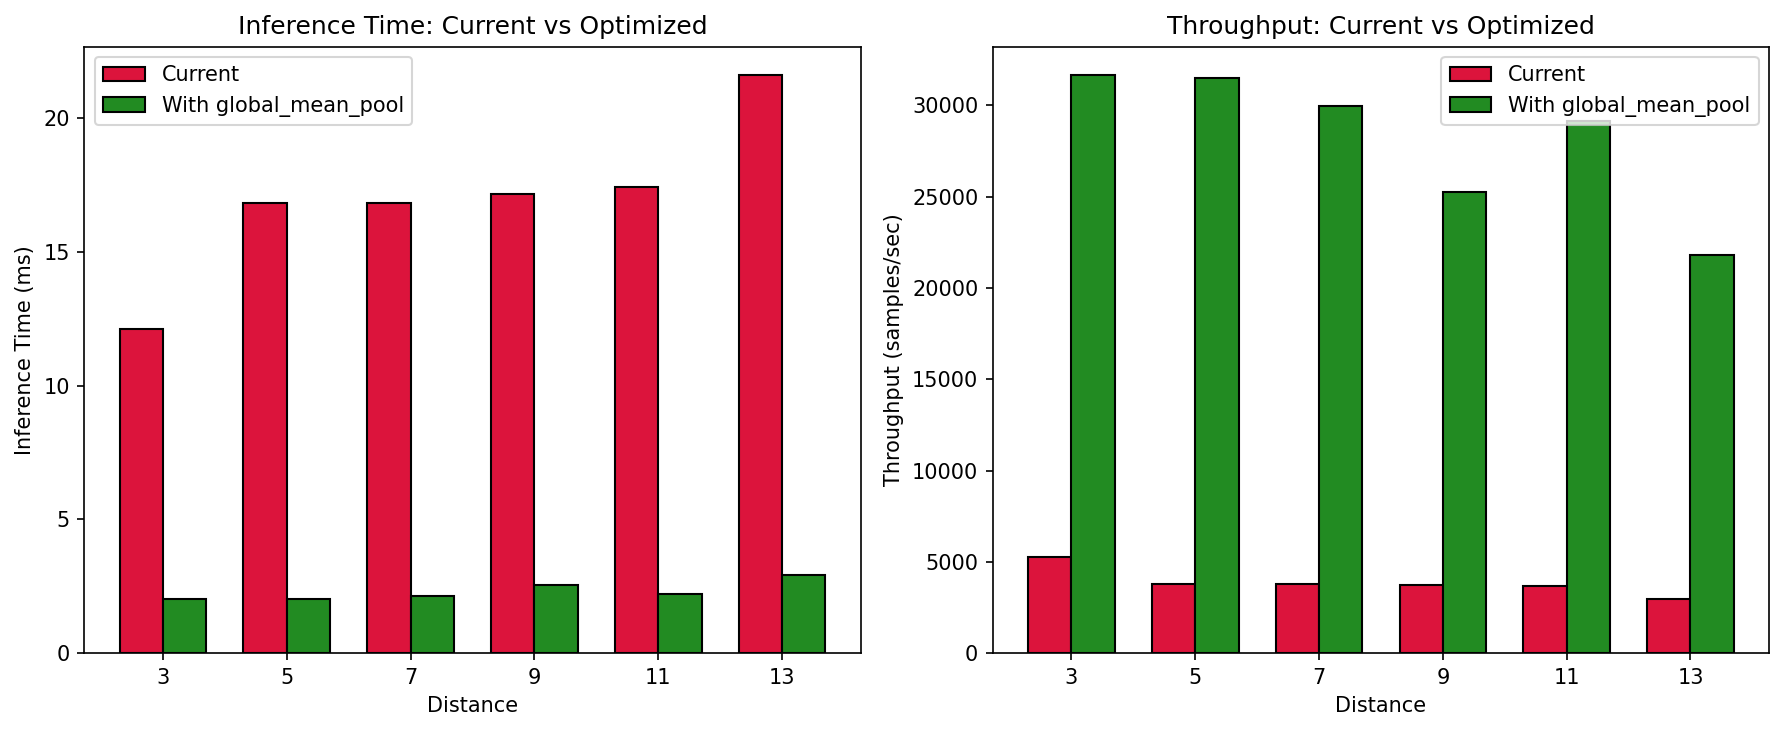

The data file committed next to this chart (first rows):
distance, current_ms, projected_ms, speedup, current_throughput, projected_throughput
3, 12.13, 2.022, 5.997, 5278, 31649
5, 16.84, 2.031, 8.292, 3801, 31513
7, 16.83, 2.135, 7.882, 3803, 29975
9, 17.17, 2.532, 6.782, 3727, 25275
11, 17.43, 2.195, 7.941, 3672, 29161
13, 21.61, 2.933, 7.369, 2961, 21822
